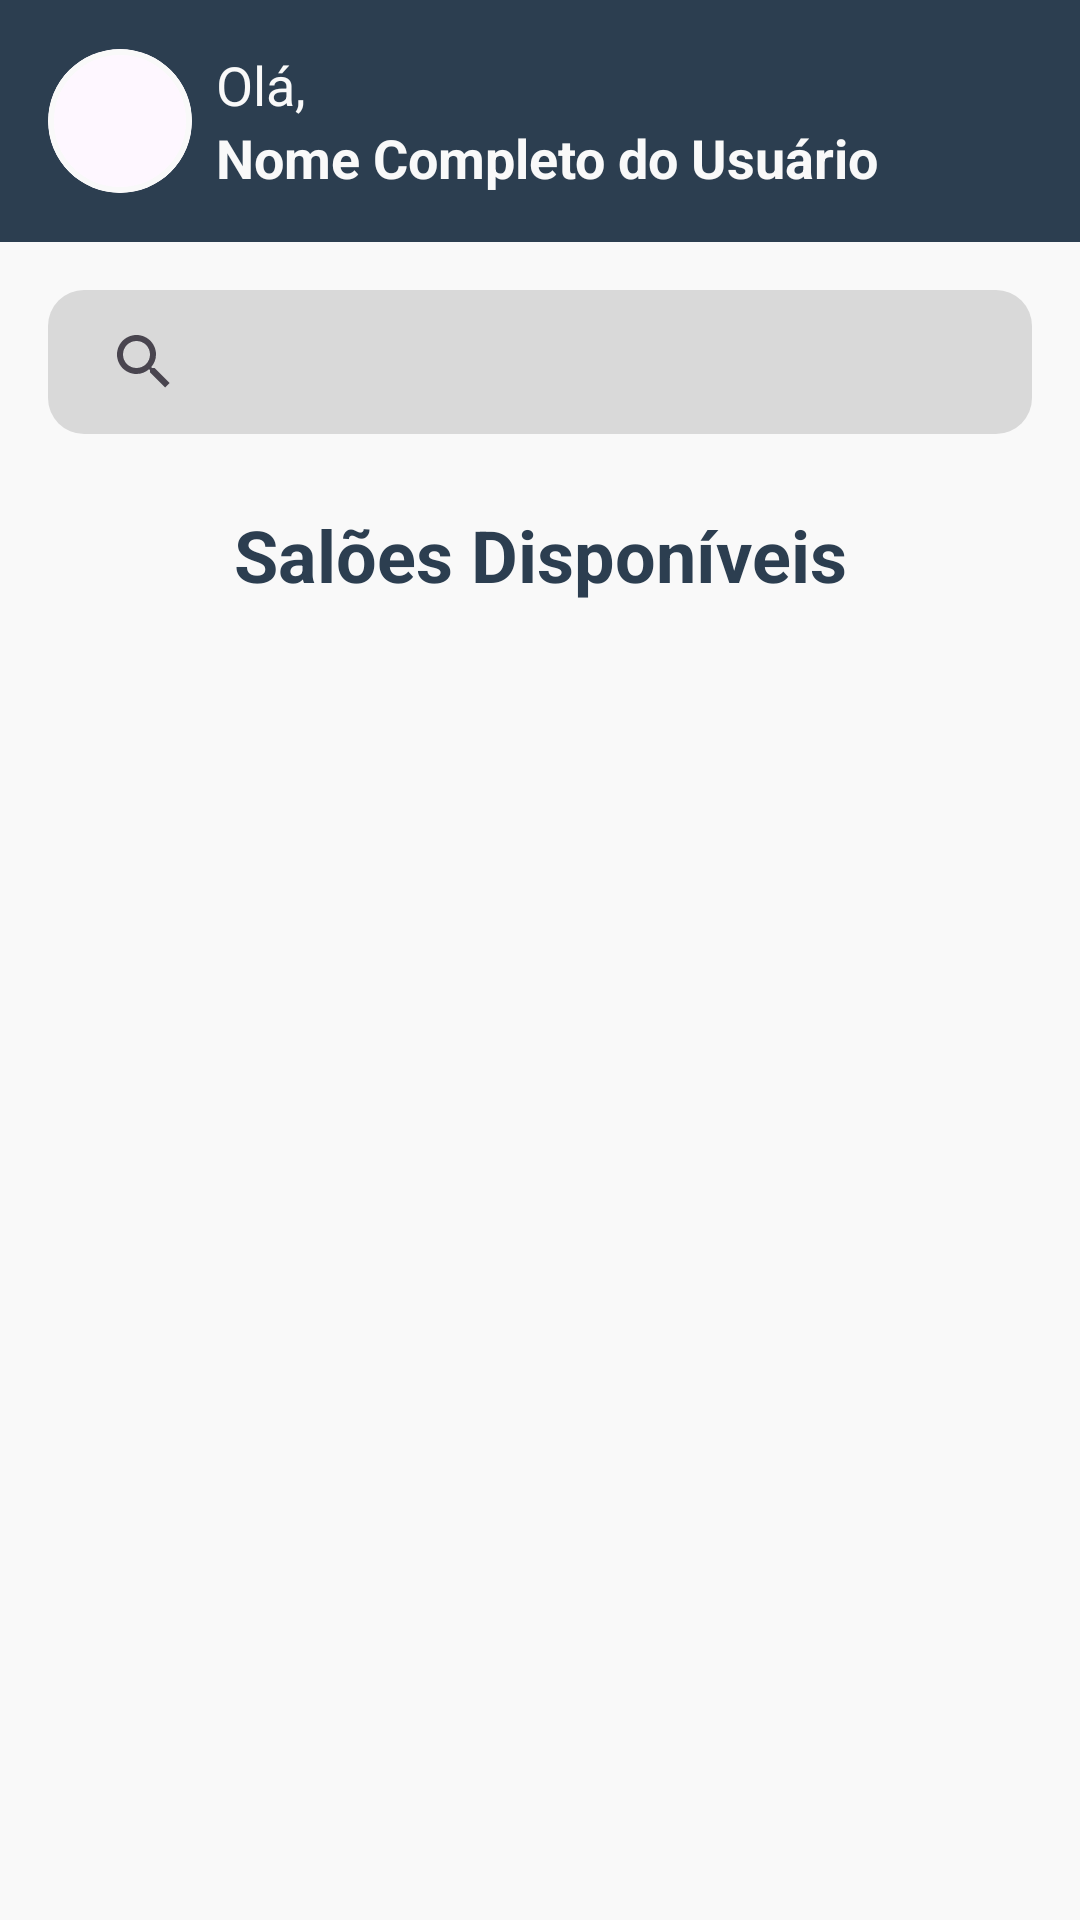

The Android layout XML behind this screen, and the referenced resources:
<!-- AndroidManifest.xml: application theme Theme.SaloonProjeto -->
<!-- res/layout/fragment_dashboard_cliente.xml -->
<?xml version="1.0" encoding="utf-8"?>
<androidx.constraintlayout.widget.ConstraintLayout xmlns:android="http://schemas.android.com/apk/res/android"
    xmlns:app="http://schemas.android.com/apk/res-auto"
    xmlns:tools="http://schemas.android.com/tools"
    android:layout_width="match_parent"
    android:layout_height="match_parent"
    android:background="@color/branco"
    tools:context=".fragments.DashboardClienteFragment">

    <include
        android:id="@+id/header_view"
        layout="@layout/header_usuario"
        app:layout_constraintEnd_toEndOf="parent"
        app:layout_constraintStart_toStartOf="parent"
        app:layout_constraintTop_toTopOf="parent" />

    <androidx.appcompat.widget.SearchView
        android:id="@+id/search_view"
        android:layout_width="0dp"
        android:layout_height="wrap_content"
        android:layout_marginStart="16dp"
        android:layout_marginTop="16dp"
        android:layout_marginEnd="16dp"
        android:background="@drawable/edit_text_background"
        app:iconifiedByDefault="false"
        app:layout_constraintEnd_toEndOf="parent"
        app:layout_constraintStart_toStartOf="parent"
        app:layout_constraintTop_toBottomOf="@id/header_view" />

    <TextView
        android:id="@+id/txv_saloes_disponiveis"
        android:layout_width="wrap_content"
        android:layout_height="wrap_content"
        android:layout_marginTop="24dp"
        android:text="@string/saloes_disponiveis"
        android:textColor="@color/azul_petroleo"
        android:textSize="24sp"
        android:textStyle="bold"
        app:layout_constraintEnd_toEndOf="parent"
        app:layout_constraintStart_toStartOf="parent"
        app:layout_constraintTop_toBottomOf="@+id/search_view" />

    <androidx.recyclerview.widget.RecyclerView
        android:id="@+id/salons_recycler_view"
        android:layout_width="0dp"
        android:layout_height="0dp"
        android:layout_marginTop="16dp"
        app:layoutManager="androidx.recyclerview.widget.GridLayoutManager"
        app:layout_constraintBottom_toBottomOf="parent"
        app:layout_constraintEnd_toEndOf="parent"
        app:layout_constraintStart_toStartOf="parent"
        app:layout_constraintTop_toBottomOf="@+id/txv_saloes_disponiveis"
        tools:listitem="@layout/item_salao_card" />

</androidx.constraintlayout.widget.ConstraintLayout>
<!-- res/layout/header_usuario.xml (included above) -->
<?xml version="1.0" encoding="utf-8"?>
<androidx.constraintlayout.widget.ConstraintLayout xmlns:android="http://schemas.android.com/apk/res/android"
    xmlns:app="http://schemas.android.com/apk/res-auto"
    xmlns:tools="http://schemas.android.com/tools"
    android:id="@+id/header_view"
    android:layout_width="match_parent"
    android:layout_height="wrap_content"
    android:background="@color/azul_petroleo"
    android:paddingTop="16dp"
    android:paddingBottom="16dp">

    <com.google.android.material.card.MaterialCardView
        android:id="@+id/mcv_profile_image"
        android:layout_width="48dp"
        android:layout_height="48dp"
        android:layout_marginStart="16dp"
        app:cardCornerRadius="24dp"
        app:layout_constraintBottom_toBottomOf="parent"
        app:layout_constraintStart_toStartOf="parent"
        app:layout_constraintTop_toTopOf="parent"
        app:strokeColor="@color/branco"
        app:strokeWidth="2dp">

        <ImageView
            android:id="@+id/profile_image"
            android:layout_width="match_parent"
            android:layout_height="match_parent"
            android:contentDescription="@string/foto_do_usuario"
            android:scaleType="centerCrop"
            android:src="@drawable/default_user" />

    </com.google.android.material.card.MaterialCardView>

    <LinearLayout
        android:layout_width="0dp"
        android:layout_height="wrap_content"
        android:layout_marginStart="8dp"
        android:layout_marginEnd="16dp"
        android:orientation="vertical"
        app:layout_constraintBottom_toBottomOf="@+id/mcv_profile_image"
        app:layout_constraintEnd_toEndOf="parent"
        app:layout_constraintStart_toEndOf="@+id/mcv_profile_image"
        app:layout_constraintTop_toTopOf="@+id/mcv_profile_image">

        <TextView
            android:id="@+id/welcome_message"
            android:layout_width="wrap_content"
            android:layout_height="wrap_content"
            android:text="@string/ola"
            android:textColor="@color/branco"
            android:textSize="18sp" />

        <TextView
            android:id="@+id/user_name"
            android:layout_width="wrap_content"
            android:layout_height="wrap_content"
            android:ellipsize="end"
            android:maxLines="1"
            android:textColor="@color/branco"
            android:textSize="18sp"
            android:textStyle="bold"
            tools:text="Nome Completo do Usuário" />

    </LinearLayout>

</androidx.constraintlayout.widget.ConstraintLayout>
<!-- res/layout/item_salao_card.xml (included above) -->
<?xml version="1.0" encoding="utf-8"?>
<com.google.android.material.card.MaterialCardView xmlns:android="http://schemas.android.com/apk/res/android"
    xmlns:app="http://schemas.android.com/apk/res-auto"
    xmlns:tools="http://schemas.android.com/tools"
    android:layout_width="match_parent"
    android:layout_height="wrap_content"
    android:layout_marginStart="8dp"
    android:layout_marginTop="8dp"
    android:layout_marginEnd="8dp"
    android:layout_marginBottom="8dp"
    app:cardCornerRadius="16dp"
    app:cardElevation="4dp">

    <androidx.constraintlayout.widget.ConstraintLayout
        android:layout_width="match_parent"
        android:layout_height="wrap_content"
        android:background="@android:color/white">

        <ImageView
            android:id="@+id/img_salao"
            android:layout_width="0dp"
            android:layout_height="120dp"
            android:contentDescription="TODO"
            android:scaleType="centerCrop"
            android:src="@drawable/salao_feminino"
            app:layout_constraintEnd_toEndOf="parent"
            app:layout_constraintStart_toStartOf="parent"
            app:layout_constraintTop_toTopOf="parent" />

        <TextView
            android:id="@+id/txv_nome_salao"
            android:layout_width="0dp"
            android:layout_height="wrap_content"
            android:layout_marginStart="8dp"
            android:layout_marginTop="8dp"
            android:layout_marginEnd="8dp"
            android:text="Nome do Salão"
            android:textColor="@color/azul_petroleo"
            android:textSize="16sp"
            android:textStyle="bold"
            app:layout_constraintEnd_toEndOf="parent"
            app:layout_constraintStart_toStartOf="parent"
            app:layout_constraintTop_toBottomOf="@id/img_salao" />

        <TextView
            android:id="@+id/txv_endereco_salao"
            android:layout_width="wrap_content"
            android:layout_height="wrap_content"
            android:layout_marginStart="8dp"
            android:layout_marginTop="4dp"
            android:text="Av. Exemplo, 123"
            android:textColor="@color/preto"
            app:layout_constraintStart_toStartOf="parent"
            app:layout_constraintTop_toBottomOf="@id/txv_nome_salao" />

        <androidx.appcompat.widget.AppCompatButton
            android:id="@+id/btn_ver_servicos"
            android:layout_width="0dp"
            android:layout_height="wrap_content"
            android:layout_marginStart="8dp"
            android:layout_marginTop="8dp"
            android:layout_marginEnd="8dp"
            android:layout_marginBottom="8dp"
            android:backgroundTint="@color/dourado"
            android:text="Ver Serviços"
            android:textColor="@color/branco"
            app:layout_constraintBottom_toBottomOf="parent"
            app:layout_constraintEnd_toEndOf="parent"
            app:layout_constraintStart_toStartOf="parent"
            app:layout_constraintTop_toBottomOf="@id/txv_endereco_salao" />


    </androidx.constraintlayout.widget.ConstraintLayout>

</com.google.android.material.card.MaterialCardView>
<!-- resources referenced by this layout -->
<resources>
  <color name="azul_petroleo">#2C3E50</color>
  <color name="branco">#F9F9F9</color>
  <color name="dourado">#CBA350</color>
  <color name="preto">#000000</color>
  <!-- drawable edit_text_background (drawable) -->
  <?xml version="1.0" encoding="utf-8"?>
  <shape xmlns:android="http://schemas.android.com/apk/res/android">
      <solid android:color="@color/cinza_claro" />
      <corners android:radius="12dp" />
  </shape>
  <string name="foto_do_usuario">Foto do usuário</string>
  <string name="ola">Olá,</string>
  <string name="saloes_disponiveis">Salões Disponíveis</string>
  <style name="Theme.SaloonProjeto" parent="Base.Theme.SaloonProjeto" />
  <color name="cinza_claro">#D9D9D9</color>
  <style name="Base.Theme.SaloonProjeto" parent="Theme.Material3.DayNight.NoActionBar">
          
          <item name="bottomNavigationStyle">@style/App.BottomNavigationView</item>
          <item name="searchViewStyle">@style/App.SearchView</item>
      </style>
  <style name="App.BottomNavigationView" parent="Widget.Material3.BottomNavigationView">
          <item name="android:background">@color/azul_petroleo</item>
          <item name="itemIconTint">@color/bottom_nav_icon_color_selector</item>
          <item name="itemTextColor">@color/bottom_nav_item_color_selector</item>
          <item name="itemActiveIndicatorStyle">@style/App.BottomNavigationView.ActiveIndicator</item>
      </style>
  <style name="App.SearchView" parent="Widget.AppCompat.SearchView">
          <item name="queryBackground">@android:color/transparent</item>
      </style>
  <style name="App.BottomNavigationView.ActiveIndicator" parent="Widget.Material3.BottomNavigationView.ActiveIndicator">
          <item name="android:color">@color/azul_petroleo</item>
      </style>
</resources>
